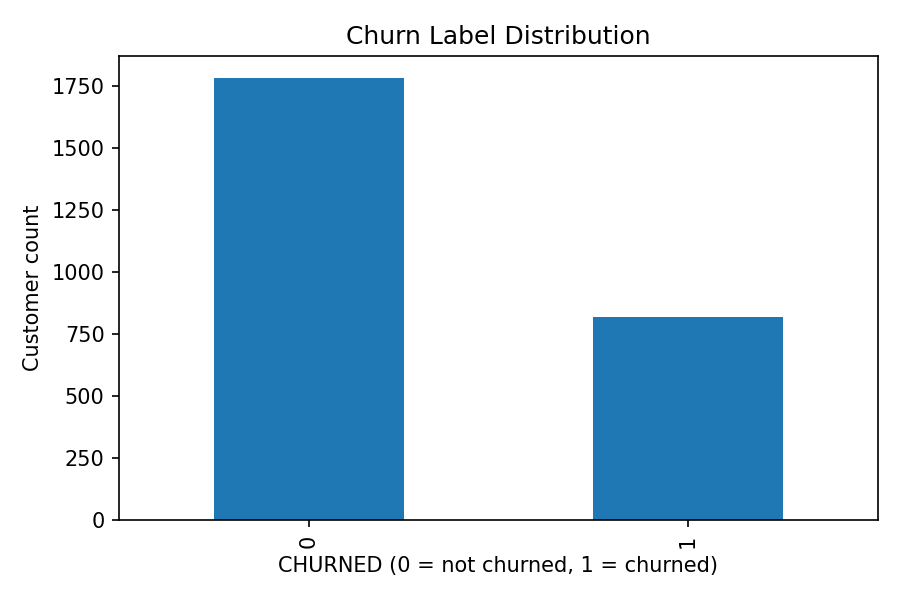

The data file committed next to this chart (first rows):
CHURNED, customer_count
0, 1782
1, 818
